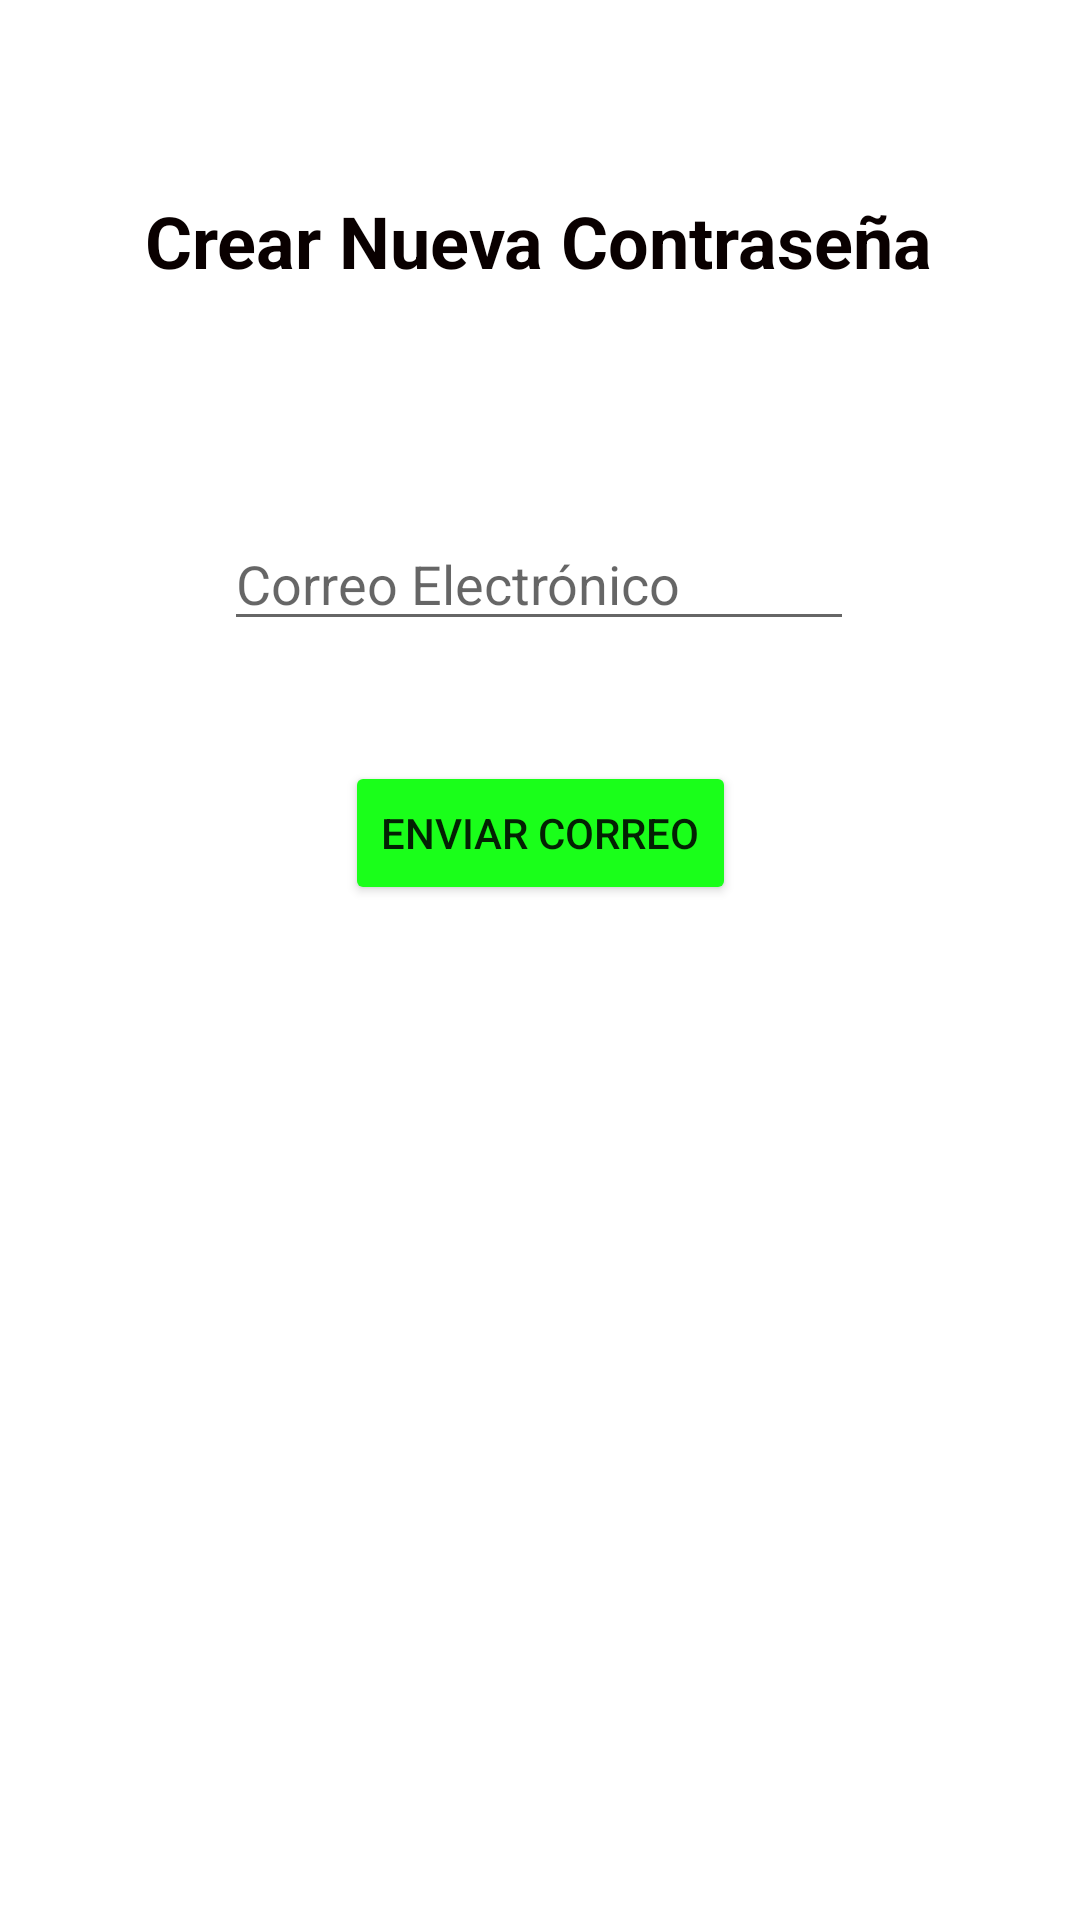

The Android layout XML behind this screen, and the referenced resources:
<!-- AndroidManifest.xml: application theme Theme.HandsUp -->
<!-- res/layout/activity_recordar_pass.xml -->
<?xml version="1.0" encoding="utf-8"?>
<androidx.constraintlayout.widget.ConstraintLayout xmlns:android="http://schemas.android.com/apk/res/android"
    xmlns:app="http://schemas.android.com/apk/res-auto"
    xmlns:tools="http://schemas.android.com/tools"
    android:id="@+id/main"
    android:layout_width="match_parent"
    android:layout_height="match_parent"
    tools:context=".RecordarPassActivity">

    <TextView
        android:id="@+id/textView2"
        android:layout_width="wrap_content"
        android:layout_height="wrap_content"
        android:layout_marginTop="64dp"
        android:text="Crear Nueva Contraseña"
        android:textColor="#090000"
        android:textSize="24sp"
        android:textStyle="bold"
        app:layout_constraintEnd_toEndOf="parent"
        app:layout_constraintHorizontal_bias="0.498"
        app:layout_constraintStart_toStartOf="parent"
        app:layout_constraintTop_toTopOf="parent" />

    <EditText
        android:id="@+id/txtEmailCambio"
        android:layout_width="wrap_content"
        android:layout_height="wrap_content"
        android:layout_marginTop="76dp"
        android:ems="10"
        android:hint="Correo Electrónico"
        android:inputType="textEmailAddress"
        app:layout_constraintEnd_toEndOf="parent"
        app:layout_constraintHorizontal_bias="0.497"
        app:layout_constraintStart_toStartOf="parent"
        app:layout_constraintTop_toBottomOf="@+id/textView2" />

    <Button
        android:id="@+id/btnCambiar"
        android:layout_width="wrap_content"
        android:layout_height="wrap_content"
        android:layout_marginTop="40dp"
        android:backgroundTint="#1AFF1A"
        android:text="Enviar Correo"
        app:layout_constraintEnd_toEndOf="parent"
        app:layout_constraintStart_toStartOf="parent"
        app:layout_constraintTop_toBottomOf="@+id/txtEmailCambio" />


</androidx.constraintlayout.widget.ConstraintLayout>
<!-- resources referenced by this layout -->
<resources>
  <style name="Theme.HandsUp" parent="Theme.MaterialComponents.DayNight.DarkActionBar">
          
          <item name="colorPrimary">@color/purple_500</item>
          <item name="colorPrimaryVariant">@color/purple_700</item>
          <item name="colorOnPrimary">@color/white</item>
          
          <item name="colorSecondary">@color/teal_200</item>
          <item name="colorSecondaryVariant">@color/teal_700</item>
          <item name="colorOnSecondary">@color/black</item>
          
          <item name="android:statusBarColor">?attr/colorPrimaryVariant</item>
          
      </style>
  <color name="purple_500">#33C669</color>
  <color name="purple_700">#1FD10A</color>
  <color name="white">#FFFFFFFF</color>
  <color name="teal_200">#FF03DAC5</color>
  <color name="teal_700">#FF018786</color>
  <color name="black">#FF000000</color>
</resources>
